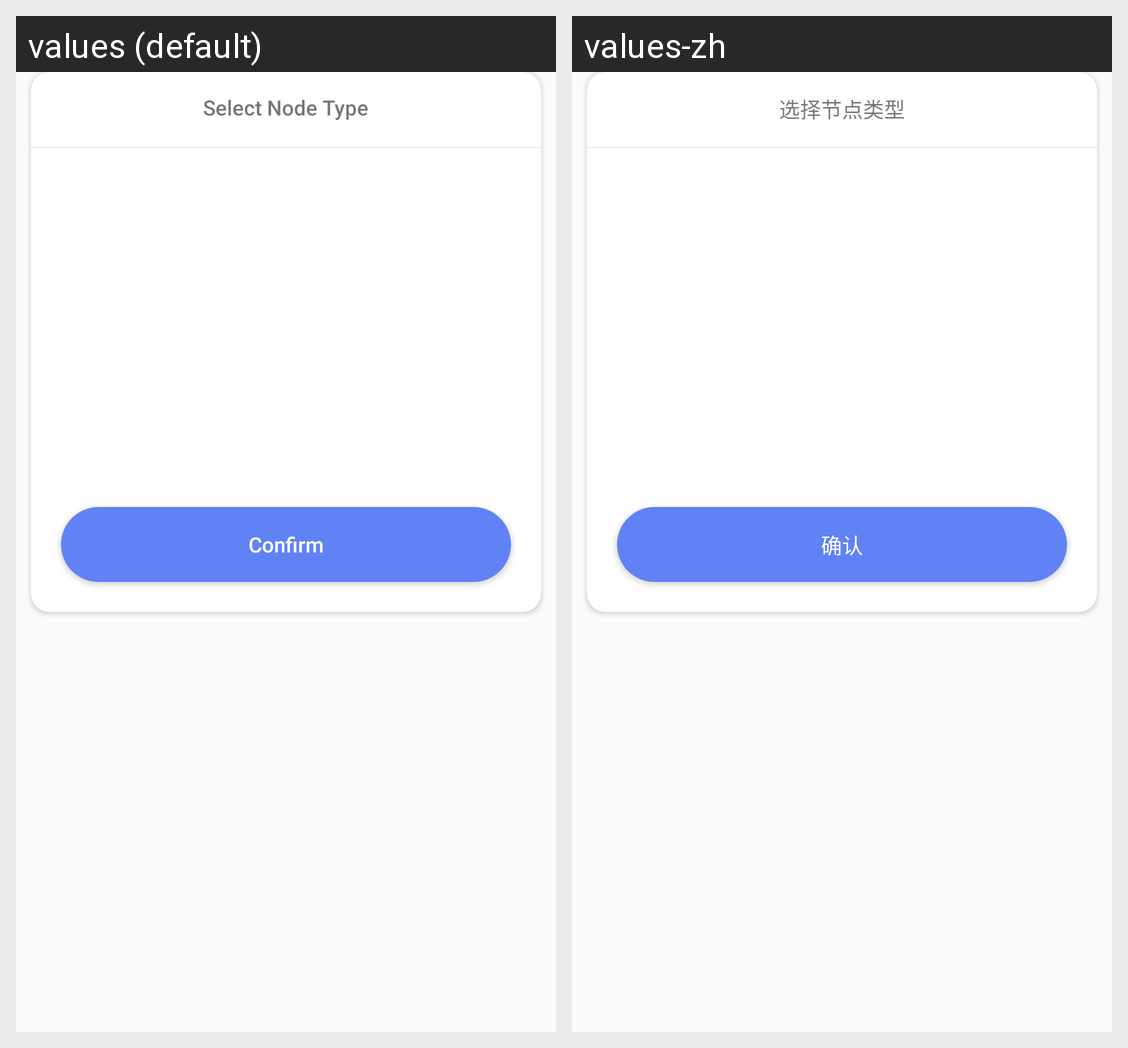

Translations of the strings shown on this Android screen, per locale in the grid:
Android screen res/layout/node_type_choose.xml rendered under 2 locales, left to right: values (default), values-zh. Device: Nexus 5 (rendered at 1080×1920; each locale shown at half size, 540×960, under a caption strip naming it); theme AppTheme.
Strings drawn on this screen, with the default value and each locale's value (text and hints the layout hard-codes, and strings that could not be matched under every locale, appear in the picture but are not listed):

select_node_type
  values: Select Node Type
  values-zh: 选择节点类型

confirm
  values: Confirm
  values-zh: 确认
